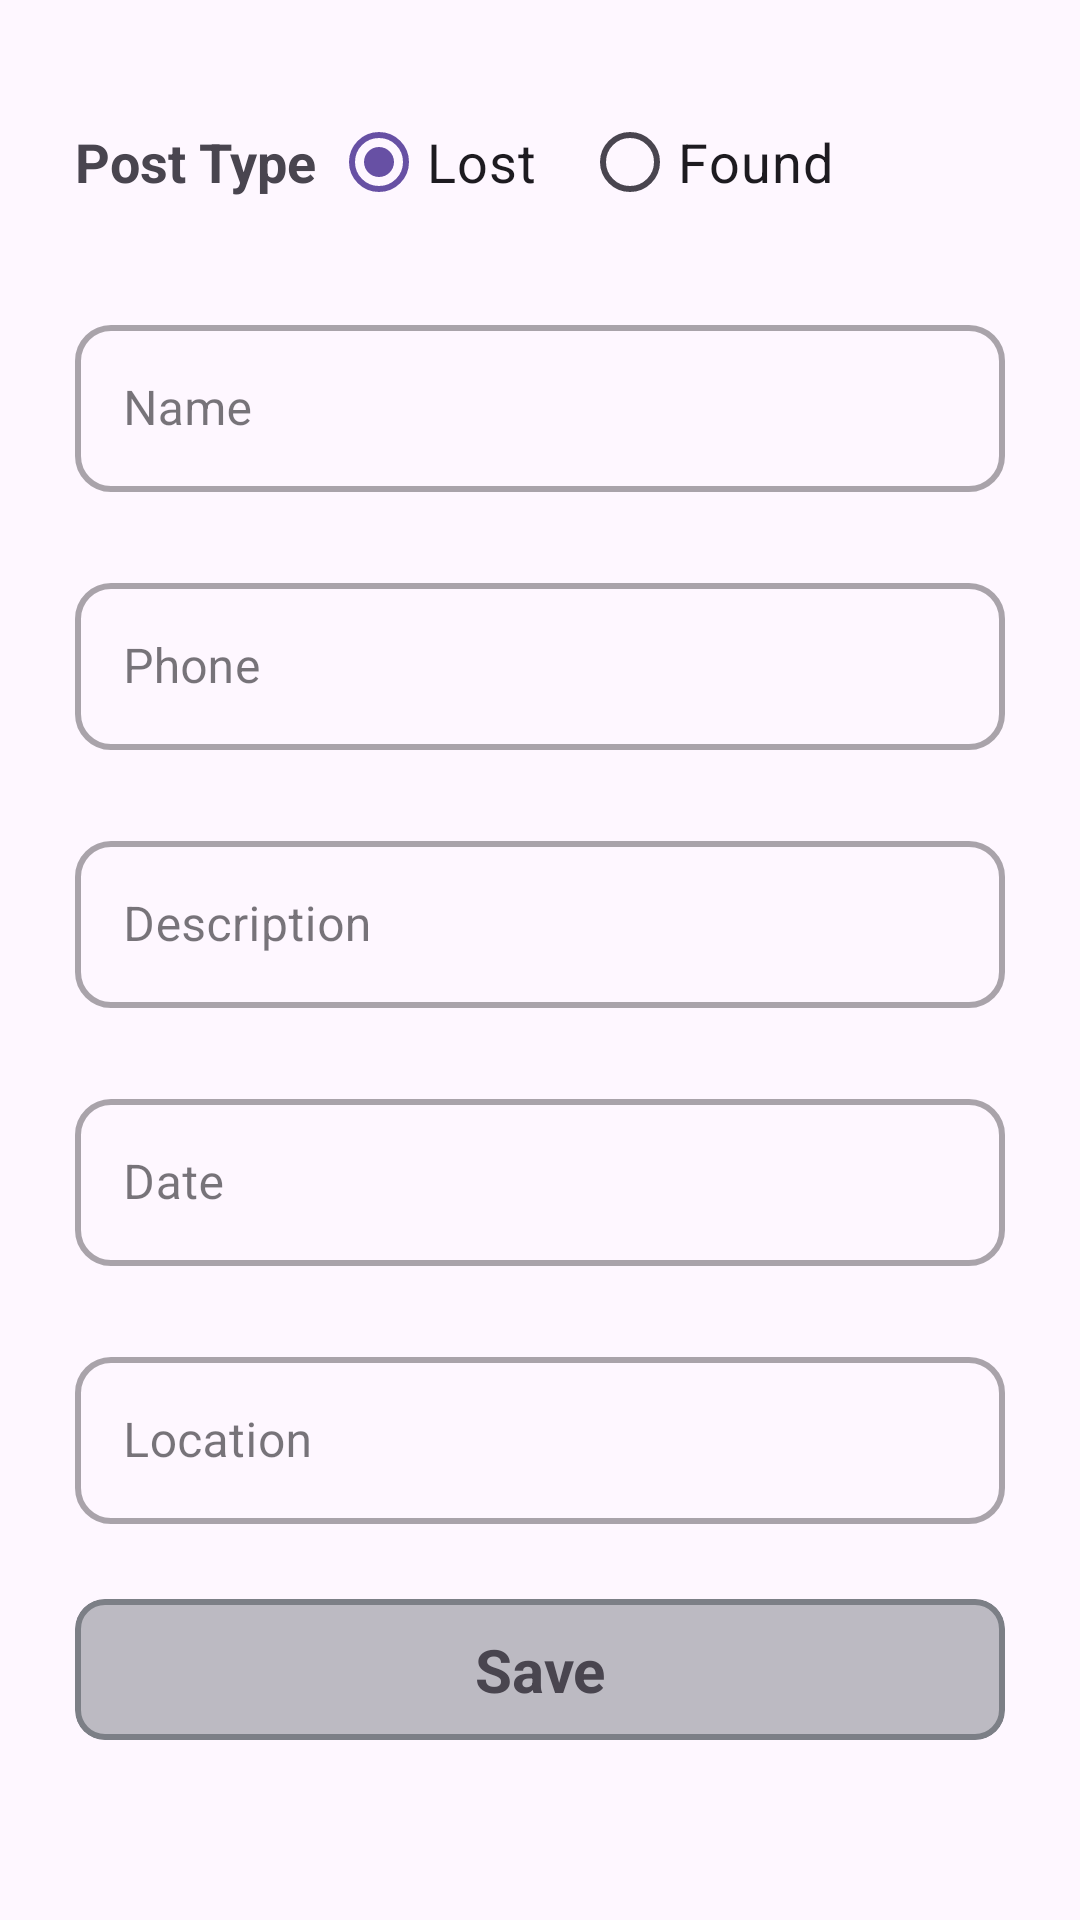

Reconstruct the res/layout file that produces this screen, plus the resources it refers to.
<!-- AndroidManifest.xml: application theme Theme.FoundAndLost -->
<!-- res/layout/activity_create_advert.xml -->
<?xml version="1.0" encoding="utf-8"?>
<ScrollView xmlns:android="http://schemas.android.com/apk/res/android"
    xmlns:app="http://schemas.android.com/apk/res-auto"
    android:layout_width="match_parent"
    android:layout_height="match_parent">

    <LinearLayout
        android:layout_width="match_parent"
        android:layout_height="wrap_content"
        android:layout_marginHorizontal="25dp"
        android:layout_marginTop="30dp"
        android:orientation="vertical">

        <RadioGroup
            android:id="@+id/radioGroup"
            android:layout_width="match_parent"
            android:layout_height="wrap_content"
            android:orientation="horizontal">

            <TextView
                android:layout_width="wrap_content"
                android:layout_height="wrap_content"
                android:text="@string/post_type"
                android:textSize="18sp"
                android:textStyle="bold" />

            <RadioButton
                android:id="@+id/radioLost"
                android:layout_width="wrap_content"
                android:layout_height="wrap_content"
                android:layout_marginStart="5dp"
                android:checked="true"
                android:text="@string/lost"
                android:textSize="18sp" />

            <RadioButton
                android:id="@+id/radioFound"
                android:layout_width="wrap_content"
                android:layout_height="wrap_content"
                android:layout_marginStart="15dp"
                android:text="@string/found"
                android:textSize="18sp" />
        </RadioGroup>

        <com.google.android.material.textfield.TextInputLayout
            android:id="@+id/fullName_til"
            style="@style/TextInputLayout"
            android:layout_width="match_parent"
            android:layout_height="wrap_content"
            android:layout_marginTop="25dp"
            android:hint="@string/name">

            <com.google.android.material.textfield.TextInputEditText
                android:id="@+id/fullName_tiet"
                android:layout_width="match_parent"
                android:layout_height="wrap_content"
                android:singleLine="true" />
        </com.google.android.material.textfield.TextInputLayout>

        <com.google.android.material.textfield.TextInputLayout
            android:id="@+id/phone_til"
            style="@style/TextInputLayout"
            android:layout_width="match_parent"
            android:layout_height="wrap_content"
            android:layout_marginTop="25dp"
            android:hint="@string/phone">

            <com.google.android.material.textfield.TextInputEditText
                android:id="@+id/phone_tiet"
                android:layout_width="match_parent"
                android:layout_height="wrap_content"
                android:inputType="number"
                android:maxLength="15"
                android:singleLine="true" />
        </com.google.android.material.textfield.TextInputLayout>

        <com.google.android.material.textfield.TextInputLayout
            android:id="@+id/description_til"
            style="@style/TextInputLayout"
            android:layout_width="match_parent"
            android:layout_height="wrap_content"
            android:layout_marginTop="25dp"
            android:hint="@string/description">

            <com.google.android.material.textfield.TextInputEditText
                android:id="@+id/description_tiet"
                android:layout_width="match_parent"
                android:layout_height="wrap_content"
                android:inputType="textMultiLine"
                android:maxHeight="90dp" />
        </com.google.android.material.textfield.TextInputLayout>

        <com.google.android.material.textfield.TextInputLayout
            android:id="@+id/date_til"
            style="@style/TextInputLayout"
            android:layout_width="match_parent"
            android:layout_height="wrap_content"
            android:layout_marginTop="25dp"
            android:hint="@string/date">

            <com.google.android.material.textfield.TextInputEditText
                android:id="@+id/date_tiet"
                android:layout_width="match_parent"
                android:layout_height="wrap_content"
                android:singleLine="true" />
        </com.google.android.material.textfield.TextInputLayout>

        <com.google.android.material.textfield.TextInputLayout
            android:id="@+id/location_til"
            style="@style/TextInputLayout"
            android:layout_width="match_parent"
            android:layout_height="wrap_content"
            android:layout_marginTop="25dp"
            android:hint="@string/location">

            <com.google.android.material.textfield.TextInputEditText
                android:id="@+id/location_tiet"
                android:layout_width="match_parent"
                android:layout_height="wrap_content"
                android:singleLine="true" />
        </com.google.android.material.textfield.TextInputLayout>

        <com.google.android.material.card.MaterialCardView
            android:id="@+id/btnSave"
            style="@style/cardView_theme"
            android:layout_width="match_parent"
            android:layout_height="wrap_content"
            android:layout_marginVertical="25dp">

            <TextView
                android:layout_width="match_parent"
                android:layout_height="match_parent"
                android:layout_marginHorizontal="60dp"
                android:layout_marginVertical="10dp"
                android:gravity="center"
                android:text="@string/save"
                android:textSize="20sp"
                android:textStyle="bold" />

        </com.google.android.material.card.MaterialCardView>
    </LinearLayout>
</ScrollView>
<!-- resources referenced by this layout -->
<resources>
  <string name="date">Date</string>
  <string name="description">Description</string>
  <string name="found">Found</string>
  <string name="location">Location</string>
  <string name="lost">Lost</string>
  <string name="name">Name</string>
  <string name="phone">Phone</string>
  <string name="post_type">Post Type</string>
  <string name="save">Save</string>
  <style name="TextInputLayout" parent="Widget.MaterialComponents.TextInputLayout.OutlinedBox">
          <item name="android:textSize">16sp</item>
          <item name="android:textStyle">bold</item>
          <item name="endIconMode">clear_text</item>
          <item name="boxStrokeWidth">2dp</item>
          <item name="boxCornerRadiusBottomEnd">12dp</item>
          <item name="boxCornerRadiusBottomStart">12dp</item>
          <item name="boxCornerRadiusTopEnd">12dp</item>
          <item name="boxCornerRadiusTopStart">12dp</item>
      </style>
  <style name="cardView_theme" parent="Widget.MaterialComponents.CardView">
          <item name="cardBackgroundColor">@color/color_light_gray_alpha</item>
          <item name="cardCornerRadius">10dp</item>
          <item name="cardElevation">0dp</item>
          <item name="strokeColor">@color/grey_dark</item>
          <item name="strokeWidth">2dp</item>
      </style>
  <style name="Theme.FoundAndLost" parent="Base.Theme.FoundAndLost" />
  <color name="color_light_gray_alpha">#807C7F86</color>
  <color name="grey_dark">#7C7F86</color>
  <style name="Base.Theme.FoundAndLost" parent="Theme.Material3.DayNight.NoActionBar">
          
          
      </style>
</resources>
